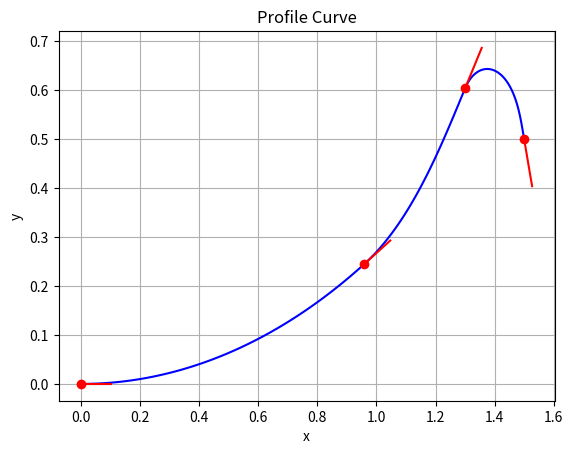

This chart was generated by the following Python code:
import matplotlib.pyplot as plt
from scipy.optimize import minimize, NonlinearConstraint
from scipy import integrate
from numpy import linspace
from math import sin, cos, hypot, atan2, pi

class Point:
    def __init__(self, s, phi, x, y):
        self.s = s
        self.phi = phi
        self.x = x
        self.y = y
        
    def plot(self):
        dx = 0.1*cos(self.phi)
        dy = 0.1*sin(self.phi)    
        plt.plot([self.x], [self.y], marker='o', color='red')
        plt.plot([self.x, self.x + dx], [self.y, self.y + dy], color='red')

class Segment:
    def __init__(self, p0, c):
        self.p0 = p0
        self.c = c
    
    def k(self, s):
        return self.c[0] + self.c[1]*s + self.c[2]*s**2
    
    def phi(self, s):
        return self.p0.phi + self.c[0]*s + 1/2*self.c[1]*s**2 + 1/3*self.c[2]*s**3

    def x(self, s):
        return self.p0.x + integrate.quad(lambda t: cos(self.phi(t)), 0, s)[0]
    
    def y(self, s):
        return self.p0.y + integrate.quad(lambda t: sin(self.phi(t)), 0, s)[0]

    def I(self):
        #return integrate.quad(lambda t: self.k(t)**2, 0, self.c[3])[0]
        return self.c[0]**2*self.c[3] + self.c[0]*self.c[1]*self.c[3]**2 + (2/3*self.c[0]*self.c[2] + 1/3*self.c[1]**2)*self.c[3]**3 + 1/2*self.c[1]*self.c[2]*self.c[3]**4 + 1/5*self.c[2]**2*self.c[3]**5
    
    def plot(self):
        x, y = [], []
        for s in linspace(0, self.c[3], 100):
            x.append(self.x(s))
            y.append(self.y(s))
        plt.plot(x, y, color='blue')
        
    def get_c_start(p0, p1):
        # {s, phi, x, y}
        if ((p1.s is not None) and (p1.phi is not None) and (p1.x is not None) and (p1.y is not None)):
            return Segment.get_c_start_x_y(p0, p1.x, p1.y)
        
        # {s, phi, x}
        if ((p1.s is not None) and (p1.phi is not None) and (p1.x is not None)):
            return Segment.get_c_start_phi_x(p0, p1.phi, p1.x)
        
        # {s, phi, y}
        if ((p1.s is not None) and (p1.phi is not None) and (p1.y is not None)):
            return Segment.get_c_start_phi_y(p0, p1.phi, p1.y)
        
         # {s, x, y}
        if ((p1.s is not None) and (p1.x is not None) and (p1.y is not None)):
            return Segment.get_c_start_x_y(p0, p1.x, p1.y)
        
         # {phi, x, y}
        if ((p1.phi is not None) and (p1.x is not None) and (p1.y is not None)):
            return Segment.get_c_start_x_y(p0, p1.x, p1.y)
        
        # {s, phi}
        if (p1.s is not None) and (p1.phi is not None):
            return Segment.get_c_start_s_phi(p0, p1.s, p1.phi)
        
        # {s, x}
        if (p1.s is not None) and (p1.x is not None):
            return Segment.get_c_start_s_x(p0, p1.s, p1.x)
        
        # {s, y}
        if (p1.s is not None) and (p1.y is not None):
            return Segment.get_c_start_s_y(p0, p1.s, p1.y)
        
        # {phi, x}
        if (p1.phi is not None) and (p1.x is not None):
            return Segment.get_c_start_phi_x(p0, p1.phi, p1.x)
        
        # {phi, y}
        if (p1.phi is not None) and (p1.y is not None):
            return Segment.get_c_start_phi_y(p0, p1.phi, p1.y)
        
        # {x, y}
        if (p1.x is not None) and (p1.y is not None):
            return Segment.get_c_start_x_y(p0, p1.x, p1.y)
            
        raise Exception('Error in point {}. At least two entries have to be specified.'.format(i+1))
        
    def get_c_start_x_y(p0, x1, y1):
        l = hypot(x1 - p0.x, y1 - p0.y)
        a = 2*(atan2(y1 - p0.y, x1 - p0.x) - p0.phi)
        c0 = 2/l*sin(a/2)
        c3 = a/c0
        return [c0, 0, 0, c3]
        
    def get_c_start_s_phi(p0, s1, phi1):
        c3 = s1 - p0.s
        c0 = (phi1 - p0.phi)/c3
        return [c0, 0, 0, c3]

    def get_c_start_s_x(p0, s1, x1):
        if x1 > p0.x:
            return Segment.get_c_start_phi_x(p0, 0, x1)
        elif x1 < p0.x:
            return Segment.get_c_start_phi_x(p0, pi, x1)
        else:
            c3 = s1 - p0.s
            if p0.phi >= 0:
                c0 = (pi - 2*p0.phi)/c3
            else:
                c0 = (-pi - 2*p0.phi)/c3
            return [c0, 0, 0, c3]

    def get_c_start_s_y(p0, s1, y1):
        if y1 > p0.y:
            return Segment.get_c_start_phi_y(p0, pi/2, y1)
        elif y1 < p0.y:
            return Segment.get_c_start_phi_y(p0, -pi/2, y1)
        else:
            c3 = s1 - p0.s
            if -pi/2 < p0.phi < pi/2:
                c0 = -2*p0.phi/c3
            else:
                c0 = (2*pi - 2*p0.phi)/c3
            return [c0, 0, 0, c3]
            
    def get_c_start_phi_x(p0, phi1, x1):
        if x1 == p0.x:
            raise Exception('Error in point {}. Segment not uniquely determined. X values must be different.'.format(i+1))
        if phi1 == p0.phi:
            return Segment.get_c_start_phi_x(p0, phi1 + 0.1, x1)

        c0 = (sin(phi1) - sin(p0.phi))/(x1 - p0.x)
        c3 = (phi1 - p0.phi)/c0
        if c3 < 0:
            c3 = 2*pi/abs(c0) - abs(c3)
        return [c0, 0, 0, c3]
         
    def get_c_start_phi_y(p0, phi1, y1):
        if phi1 == p0.phi:
            return Segment.get_c_start_phi_y(p0, phi1 + 0.1, y1)
        
        if y1 == p0.y:
            raise Exception('Error in point {}. Segment not uniquely determined. Y values must be different.'.format(i+1))
        c0 = -(cos(phi1) - cos(p0.phi))/(y1 - p0.y)
        c3 = (phi1 - p0.phi)/c0
        if c3 < 0:
            c3 = 2*pi/abs(c0) - abs(c3)
        return [c0, 0, 0, c3]

class ProfileCurve:
    def __init__(self, points):
        # First point: Set unspecified data to zero
        if points[0].s is None:
            points[0].s = 0
        if points[0].phi is None:
            points[0].phi = 0
        if points[0].x is None:
            points[0].x = 0
        if points[0].y is None:
            points[0].y = 0
        
        self.points = points
        self.segments = []
        
        for i in range(len(points)-1):
            p0 = points[i]
            p1 = points[i+1]
            
            def f(c):
                curve = Segment(p0, c)
                return curve.I()

            def g(c):
                curve = Segment(p0, c)
                result = []
                if p1.s is not None:
                    result.append(curve.c[3] - (p1.s - p0.s))
                if p1.phi is not None:
                    result.append(curve.phi(curve.c[3]) - p1.phi)
                if p1.x is not None:
                    result.append(curve.x(curve.c[3]) - p1.x)
                if p1.y is not None:
                    result.append(curve.y(curve.c[3]) - p1.y)
                return result


            c_start = Segment.get_c_start(p0, p1)
            result = minimize(f, c_start, constraints=NonlinearConstraint(g, 0, 0), method='SLSQP')
            segment = Segment(p0, result.x)
            
            self.segments.append(segment)
            if p1.s is None:
                p1.s = p0.s + segment.c[3]
            if p1.phi is None:
                p1.phi = segment.phi(segment.c[3])
            if p1.x is None:
                p1.x = segment.x(segment.c[3])
            if p1.y is None:
                p1.y = segment.y(segment.c[3])
    

   
    def plot(self):
        for s in self.segments:
            s.plot()
        for p in self.points:
            p.plot()

# Input parameters

points = [
    Point(s=0, phi=0.0, x=0, y=0),
    Point(s=1, phi=0.5, x=None, y=None),
    Point(s=1.5, phi=None, x=1.3, y=None),
   Point(s=None, phi=None, x=1.5, y=0.5)
]

curve = ProfileCurve(points)

# Create plot

curve.plot()
plt.title('Profile Curve')
plt.xlabel('x')
plt.ylabel('y')
plt.grid()
plt.show()
